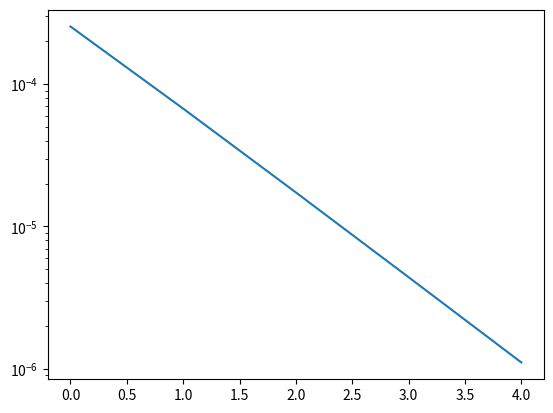

Write Python code to recreate this figure. (Note: this script raises an exception after producing the figure.)
# -*- coding: utf-8 -*-
"""
Created on Tue Nov 24 09:07:57 2020

@author: Thomas Verduyn
"""

import numpy as np
import matplotlib.pyplot as plt
import scipy.sparse
from sympy import Matrix

def opgaveD1(N,e):
    # Initial values
    x= np.linspace(0,1,N)
    h=1/N
    
    # Constant values - Boundary conditions
    u0=1
    unp1=0
    
    # Discretisation
    A=scipy.sparse.diags([-e/h-1, 2*e/h+1, -e/h], [-1, 0, 1], shape=(N, N)).toarray()
    print (A)
    f=np.zeros(N)
    f[0]=e/h+1
    un=np.linalg.inv(A)@f
    return np.concatenate(([u0],un,[unp1])), A, f

def testfunc(N,e):
    x=np.linspace(0,1,N)
    return (np.exp(x/e)-np.exp(1/e))/(1-np.exp(1/e))

#N=2
#eps = np.linspace(1e-2,1,11)
#for e in eps:
##    plt.plot(np.linspace(0,1,N+2),opgaveD1(N,e)[0],label=str(e),ls='dotted')
##    plt.plot(np.linspace(0,1,N+2),testfunc(N+2,e),label='testfunc'+str(e))
#    plt.plot(np.linspace(0,1,N+2),(testfunc(N+2,e)-opgaveD1(N,e)[0])/testfunc(N+2,e),label=str(e))
#plt.legend()

# =============================================================================
# OpgaveD2 
# =============================================================================

n=5
eps=0.5
error=[]
for i in range(4,n+4):
    N=2**i
    print(N)
    un=opgaveD1(N,eps)
    error.append(max(np.abs(opgaveD1(N,eps)[0]-testfunc(N+2,eps))))    
plt.plot(range(5),error)
plt.yscale('log')


# =============================================================================
#  OpgaveD3
# =============================================================================
A=opgaveD1(10,0.5)[1]
np.allclose(A,A.T)
print(sympy.Matrix(A).rref())
